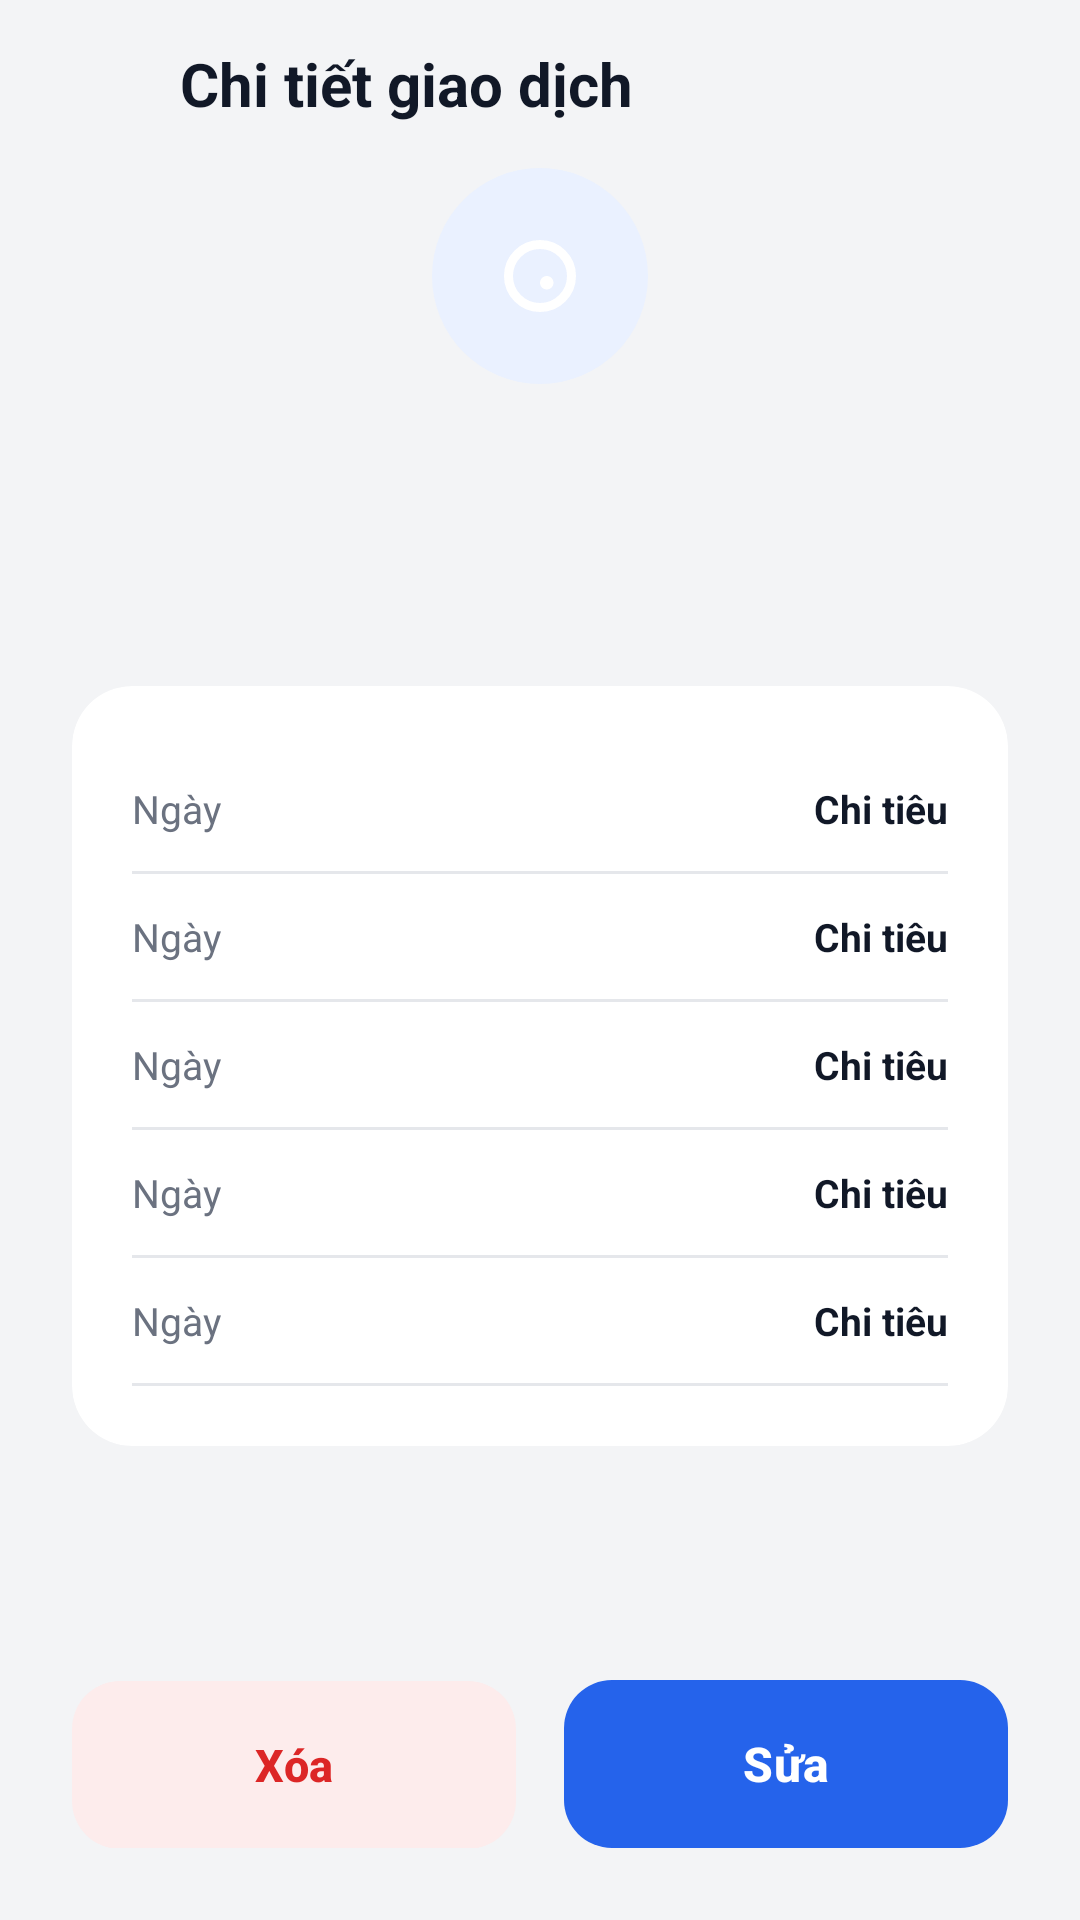

Layout XML and referenced resources for this Android screen:
<!-- AndroidManifest.xml: application theme Theme.SmartExpense -->
<!-- res/layout/activity_detail.xml -->
<?xml version="1.0" encoding="utf-8"?>
<LinearLayout xmlns:android="http://schemas.android.com/apk/res/android"
    xmlns:app="http://schemas.android.com/apk/res-auto"
    xmlns:tools="http://schemas.android.com/tools"
    android:layout_width="match_parent"
    android:layout_height="match_parent"
    android:background="@color/screen_bg"
    android:orientation="vertical">

    <LinearLayout
        android:layout_width="match_parent"
        android:layout_height="56dp"
        android:gravity="center_vertical"
        android:orientation="horizontal"
        android:paddingHorizontal="12dp">

        <ImageButton
            android:id="@+id/btn_back"
            android:layout_width="40dp"
            android:layout_height="40dp"
            android:background="?attr/selectableItemBackgroundBorderless"
            android:contentDescription="@string/btn_back_login"
            android:src="@drawable/ic_arrow_back"
            android:tint="@color/text_primary" />

        <TextView
            android:layout_width="wrap_content"
            android:layout_height="wrap_content"
            android:layout_marginStart="8dp"
            android:text="@string/detail_title"
            android:textAppearance="@style/TextAppearance.App.Title" />
    </LinearLayout>

    <ScrollView
        android:layout_width="match_parent"
        android:layout_height="0dp"
        android:layout_weight="1"
        android:fillViewport="true">

        <LinearLayout
            android:layout_width="match_parent"
            android:layout_height="wrap_content"
            android:orientation="vertical"
            android:paddingHorizontal="@dimen/screen_margin">

            
            <LinearLayout
                android:layout_width="match_parent"
                android:layout_height="wrap_content"
                android:gravity="center_horizontal"
                android:orientation="vertical">

                <FrameLayout
                    android:layout_width="72dp"
                    android:layout_height="72dp">

                    <View
                        android:id="@+id/badge_circle"
                        android:layout_width="match_parent"
                        android:layout_height="match_parent"
                        android:background="@drawable/bg_badge_circle"
                        tools:backgroundTint="@color/blue_light" />

                    <ImageView
                        android:id="@+id/iv_icon"
                        android:layout_width="36dp"
                        android:layout_height="36dp"
                        android:layout_gravity="center"
                        android:contentDescription="@string/detail_category"
                        android:src="@drawable/ic_category_generic"
                        app:tint="@android:color/white" />
                </FrameLayout>

                <TextView
                    android:id="@+id/tv_name"
                    android:layout_width="wrap_content"
                    android:layout_height="wrap_content"
                    android:layout_marginTop="8dp"
                    android:textColor="@color/text_secondary"
                    android:textSize="15sp"
                    tools:text="Ăn trưa văn phòng" />

                <TextView
                    android:id="@+id/tv_amount"
                    android:layout_width="wrap_content"
                    android:layout_height="wrap_content"
                    android:layout_marginTop="4dp"
                    android:textSize="@dimen/amount_balance_text"
                    android:textStyle="bold"
                    tools:text="-1.234.567 ₫"
                    tools:textColor="@color/text_primary" />
            </LinearLayout>

            <com.google.android.material.card.MaterialCardView
                style="@style/Widget.App.Card"
                android:layout_width="match_parent"
                android:layout_height="wrap_content"
                android:layout_marginTop="20dp">

                <LinearLayout
                    android:layout_width="match_parent"
                    android:layout_height="wrap_content"
                    android:orientation="vertical"
                    android:padding="20dp">

                    <include
                        android:id="@+id/row_type"
                        layout="@layout/item_detail_row" />

                    <include
                        android:id="@+id/row_category"
                        layout="@layout/item_detail_row" />

                    <include
                        android:id="@+id/row_date"
                        layout="@layout/item_detail_row" />

                    <include
                        android:id="@+id/row_note"
                        layout="@layout/item_detail_row" />

                    <include
                        android:id="@+id/row_created"
                        layout="@layout/item_detail_row" />
                </LinearLayout>
            </com.google.android.material.card.MaterialCardView>
        </LinearLayout>
    </ScrollView>

    <LinearLayout
        android:layout_width="match_parent"
        android:layout_height="wrap_content"
        android:orientation="horizontal"
        android:paddingHorizontal="@dimen/screen_margin"
        android:paddingTop="8dp"
        android:paddingBottom="24dp">

        <com.google.android.material.button.MaterialButton
            android:id="@+id/btn_delete"
            style="@style/Widget.App.Button.Danger"
            android:layout_width="0dp"
            android:layout_height="@dimen/button_height"
            android:layout_marginEnd="8dp"
            android:layout_weight="1"
            android:text="@string/btn_delete" />

        <com.google.android.material.button.MaterialButton
            android:id="@+id/btn_edit"
            style="@style/Widget.App.Button.Primary"
            android:layout_width="0dp"
            android:layout_height="@dimen/button_height"
            android:layout_marginStart="8dp"
            android:layout_weight="1"
            android:text="@string/btn_edit" />
    </LinearLayout>
</LinearLayout>
<!-- res/layout/item_detail_row.xml (included above) -->
<?xml version="1.0" encoding="utf-8"?>
<LinearLayout xmlns:android="http://schemas.android.com/apk/res/android"
    xmlns:tools="http://schemas.android.com/tools"
    android:layout_width="match_parent"
    android:layout_height="wrap_content"
    android:orientation="vertical">

    <LinearLayout
        android:layout_width="match_parent"
        android:layout_height="wrap_content"
        android:gravity="center_vertical"
        android:orientation="horizontal"
        android:paddingTop="12dp"
        android:paddingBottom="12dp">

        <TextView
            android:id="@+id/tv_label"
            android:layout_width="0dp"
            android:layout_height="wrap_content"
            android:layout_weight="1"
            android:textColor="@color/text_secondary"
            android:textSize="13sp"
            tools:text="Ngày" />

        <TextView
            android:id="@+id/tv_value"
            android:layout_width="0dp"
            android:layout_height="wrap_content"
            android:layout_weight="2"
            android:gravity="end"
            android:textColor="@color/text_primary"
            android:textSize="13sp"
            android:textStyle="bold"
            tools:text="Chi tiêu" />
    </LinearLayout>

    <View
        android:layout_width="match_parent"
        android:layout_height="1dp"
        android:background="@drawable/bg_divider" />
</LinearLayout>
<!-- resources referenced by this layout -->
<resources>
  <color name="blue_light">#EAF1FF</color>
  <color name="screen_bg">#F3F4F6</color>
  <color name="text_primary">#111827</color>
  <color name="text_secondary">#6B7280</color>
  <dimen name="amount_balance_text">36sp</dimen>
  <dimen name="button_height">56dp</dimen>
  <dimen name="screen_margin">24dp</dimen>
  <!-- drawable bg_badge_circle (drawable) -->
  <?xml version="1.0" encoding="utf-8"?>
  <shape xmlns:android="http://schemas.android.com/apk/res/android"
      android:shape="oval">
      <solid android:color="@color/blue_light" />
  </shape>
  <!-- drawable bg_divider (drawable) -->
  <?xml version="1.0" encoding="utf-8"?>
  <shape xmlns:android="http://schemas.android.com/apk/res/android"
      android:shape="rectangle">
      <size android:height="1dp" />
      <solid android:color="@color/divider" />
  </shape>
  <!-- drawable ic_category_generic (drawable) -->
  <?xml version="1.0" encoding="utf-8"?>
  <vector xmlns:android="http://schemas.android.com/apk/res/android"
      android:width="24dp"
      android:height="24dp"
      android:viewportWidth="24"
      android:viewportHeight="24">
      <path
          android:strokeColor="@android:color/white"
          android:strokeWidth="2"
          android:pathData="M12,5a7,7 0 1,1 0,14a7,7 0 1,1 0,-14z" />
      <path
          android:fillColor="@android:color/white"
          android:pathData="M13.5,12a1.5,1.5 0 1,1 -0.0001,0z" />
  </vector>
  <string name="btn_back_login">Quay lại đăng nhập</string>
  <string name="btn_delete">Xóa</string>
  <string name="btn_edit">Sửa</string>
  <string name="detail_category">Danh mục</string>
  <string name="detail_title">Chi tiết giao dịch</string>
  <style name="TextAppearance.App.Title" parent="TextAppearance.Material3.HeadlineSmall">
          <item name="android:textColor">@color/text_primary</item>
          <item name="android:textSize">20sp</item>
          <item name="android:textStyle">bold</item>
      </style>
  <style name="Widget.App.Button.Danger" parent="Widget.Material3.Button">
          <item name="backgroundTint">@color/red_light</item>
          <item name="android:textColor">@color/red</item>
          <item name="android:textSize">15sp</item>
          <item name="android:minHeight">@dimen/button_height</item>
          <item name="android:insetTop">0dp</item>
          <item name="android:insetBottom">0dp</item>
          <item name="cornerRadius">16dp</item>
          <item name="android:textAllCaps">false</item>
          <item name="android:textStyle">bold</item>
      </style>
  <style name="Widget.App.Card" parent="Widget.Material3.CardView.Elevated">
          <item name="cardBackgroundColor">@color/surface</item>
          <item name="cardElevation">0dp</item>
          <item name="strokeWidth">0dp</item>
          <item name="cardCornerRadius">@dimen/card_radius_medium</item>
      </style>
  <style name="Theme.SmartExpense" parent="Theme.Material3.DayNight.NoActionBar">
          <item name="android:windowBackground">@color/screen_bg</item>
          <item name="colorPrimary">@color/blue_primary</item>
          <item name="colorOnPrimary">@color/white</item>
          <item name="android:statusBarColor">@color/screen_bg</item>
          <item name="android:navigationBarColor">@color/surface</item>
          <item name="android:windowLightStatusBar">@bool/light_system_bars</item>
      </style>
  <color name="divider">#E5E7EB</color>
  <color name="red_light">#FDECEC</color>
  <color name="red">#DC2626</color>
  <color name="blue_primary">#2563EB</color>
  <color name="white">#FFFFFF</color>
  <color name="surface">#FFFFFF</color>
  <dimen name="card_radius_medium">20dp</dimen>
</resources>
